Dataset: Natural_environment_Based_on_LS-RCNN (GitHub, gitergo/Datasets). Classes: cercospora leaf spot gray leaf spot, common rust, northern leaf blight, healthy.

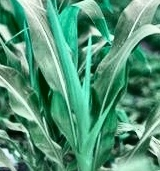
Label: healthy

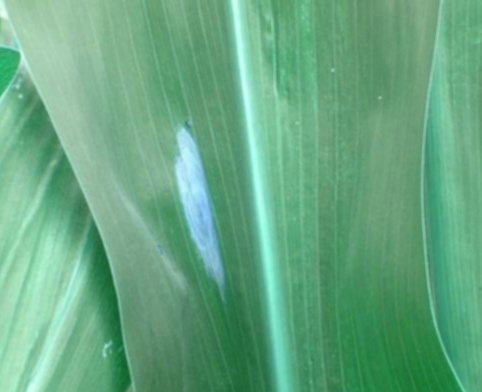
Label: northern leaf blight

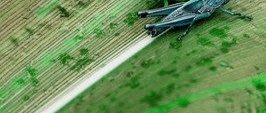
Label: healthy

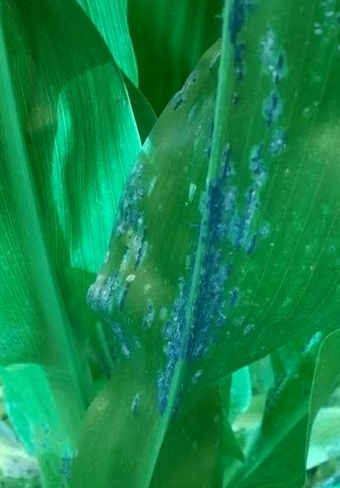
Label: common rust

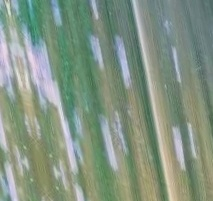
Label: cercospora leaf spot gray leaf spot

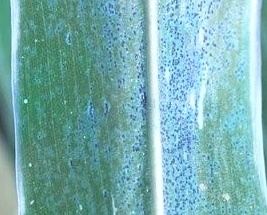
Label: common rust
